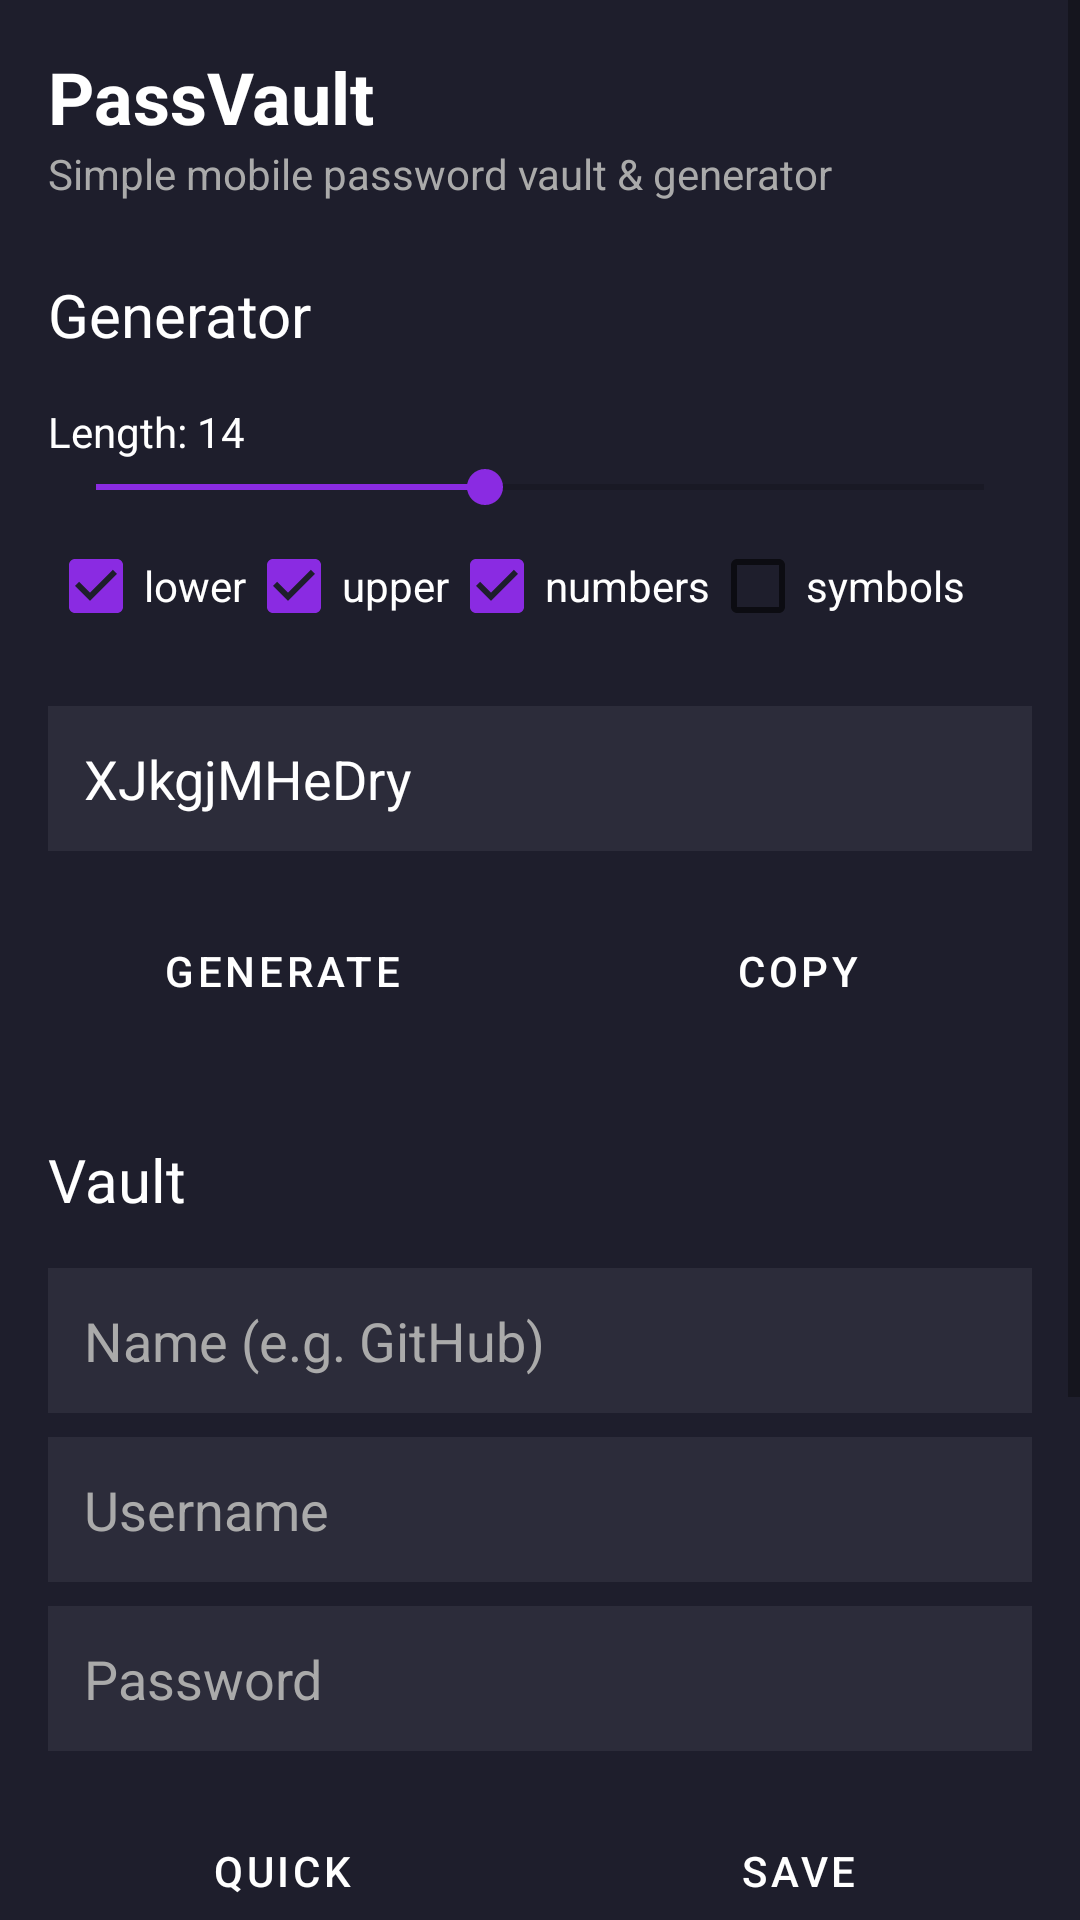

Here is an Android app screen rendered from its layout file. Give the layout XML and the strings, colors and styles it references.
<!-- AndroidManifest.xml: application theme Theme.PassVaultGenerator -->
<!-- res/layout/activity_main.xml -->
<?xml version="1.0" encoding="utf-8"?>
<ScrollView xmlns:android="http://schemas.android.com/apk/res/android"
    xmlns:tools="http://schemas.android.com/tools"
    android:layout_width="match_parent"
    android:layout_height="match_parent"
    android:background="#1E1E2C"
    tools:context=".MainActivity">

    <LinearLayout
        android:layout_width="match_parent"
        android:layout_height="wrap_content"
        android:orientation="vertical"
        android:padding="16dp">

        <TextView
            android:layout_width="wrap_content"
            android:layout_height="wrap_content"
            android:text="@string/app_name"
            android:textColor="@android:color/white"
            android:textSize="24sp"
            android:textStyle="bold" />

        <TextView
            android:layout_width="wrap_content"
            android:layout_height="wrap_content"
            android:text="@string/app_subtitle"
            android:textColor="@android:color/darker_gray"
            android:textSize="14sp" />

        <TextView
            android:layout_width="wrap_content"
            android:layout_height="wrap_content"
            android:layout_marginTop="24dp"
            android:text="@string/generator_title"
            android:textColor="@android:color/white"
            android:textSize="20sp" />

        <TextView
            android:id="@+id/length_text_view"
            android:layout_width="wrap_content"
            android:layout_height="wrap_content"
            android:layout_marginTop="16dp"
            android:text="@string/length_default"
            android:textColor="@android:color/white" />

        <SeekBar
            android:id="@+id/length_seek_bar"
            android:layout_width="match_parent"
            android:layout_height="wrap_content"
            android:max="32"
            android:progress="14" />

        <LinearLayout
            android:layout_width="match_parent"
            android:layout_height="wrap_content"
            android:orientation="horizontal">

            <CheckBox
                android:id="@+id/lower_case_check_box"
                android:layout_width="wrap_content"
                android:layout_height="wrap_content"
                android:checked="true"
                android:text="@string/lower_case_label"
                android:textColor="@android:color/white" />

            <CheckBox
                android:id="@+id/upper_case_check_box"
                android:layout_width="wrap_content"
                android:layout_height="wrap_content"
                android:checked="true"
                android:text="@string/upper_case_label"
                android:textColor="@android:color/white" />

            <CheckBox
                android:id="@+id/numbers_check_box"
                android:layout_width="wrap_content"
                android:layout_height="wrap_content"
                android:checked="true"
                android:text="@string/numbers_label"
                android:textColor="@android:color/white" />

            <CheckBox
                android:id="@+id/symbols_check_box"
                android:layout_width="wrap_content"
                android:layout_height="wrap_content"
                android:text="@string/symbols_label"
                android:textColor="@android:color/white" />
        </LinearLayout>

        <TextView
            android:id="@+id/generated_password_text_view"
            android:layout_width="match_parent"
            android:layout_height="wrap_content"
            android:layout_marginTop="16dp"
            android:background="#2C2C3A"
            android:padding="12dp"
            android:text="@string/generated_password_default"
            android:textColor="@android:color/white"
            android:textSize="18sp" />

        <LinearLayout
            android:layout_width="match_parent"
            android:layout_height="wrap_content"
            android:layout_marginTop="16dp"
            android:orientation="horizontal"
            style="?android:attr/buttonBarStyle">

            <Button
                android:id="@+id/generate_button"
                android:layout_width="0dp"
                android:layout_height="wrap_content"
                android:layout_weight="1"
                android:backgroundTint="#8A2BE2"
                android:text="@string/generate_button"
                android:textColor="@android:color/white"
                style="?android:attr/buttonBarButtonStyle" />

            <Button
                android:id="@+id/copy_button"
                android:layout_width="0dp"
                android:layout_height="wrap_content"
                android:layout_marginStart="16dp"
                android:layout_weight="1"
                android:backgroundTint="#8A2BE2"
                android:text="@string/copy_button"
                android:textColor="@android:color/white"
                style="?android:attr/buttonBarButtonStyle" />
        </LinearLayout>

        <TextView
            android:layout_width="wrap_content"
            android:layout_height="wrap_content"
            android:layout_marginTop="32dp"
            android:text="@string/vault_title"
            android:textColor="@android:color/white"
            android:textSize="20sp" />

        <EditText
            android:id="@+id/name_edit_text"
            android:layout_width="match_parent"
            android:layout_height="wrap_content"
            android:layout_marginTop="16dp"
            android:background="#2C2C3A"
            android:hint="@string/name_hint"
            android:padding="12dp"
            android:textColor="@android:color/white"
            android:textColorHint="@android:color/darker_gray"
            android:inputType="text"
            android:autofillHints="name" />

        <EditText
            android:id="@+id/username_edit_text"
            android:layout_width="match_parent"
            android:layout_height="wrap_content"
            android:layout_marginTop="8dp"
            android:background="#2C2C3A"
            android:hint="@string/username_hint"
            android:padding="12dp"
            android:textColor="@android:color/white"
            android:textColorHint="@android:color/darker_gray"
            android:inputType="text"
            android:autofillHints="username" />

        <EditText
            android:id="@+id/password_edit_text"
            android:layout_width="match_parent"
            android:layout_height="wrap_content"
            android:layout_marginTop="8dp"
            android:background="#2C2C3A"
            android:hint="@string/password_hint"
            android:padding="12dp"
            android:textColor="@android:color/white"
            android:textColorHint="@android:color/darker_gray"
            android:inputType="textPassword"
            android:autofillHints="password" />

        <LinearLayout
            android:layout_width="match_parent"
            android:layout_height="wrap_content"
            android:layout_marginTop="16dp"
            android:orientation="horizontal"
            style="?android:attr/buttonBarStyle">

            <Button
                android:id="@+id/quick_button"
                android:layout_width="0dp"
                android:layout_height="wrap_content"
                android:layout_weight="1"
                android:backgroundTint="#8A2BE2"
                android:text="@string/quick_button"
                android:textColor="@android:color/white"
                style="?android:attr/buttonBarButtonStyle" />

            <Button
                android:id="@+id/save_button"
                android:layout_width="0dp"
                android:layout_height="wrap_content"
                android:layout_marginStart="16dp"
                android:layout_weight="1"
                android:backgroundTint="#8A2BE2"
                android:text="@string/save_button"
                android:textColor="@android:color/white"
                style="?android:attr/buttonBarButtonStyle" />
        </LinearLayout>

        <androidx.recyclerview.widget.RecyclerView
            android:id="@+id/vault_recycler_view"
            android:layout_width="match_parent"
            android:layout_height="200dp"
            android:layout_marginTop="16dp"
            android:background="#2C2C3A" />

    </LinearLayout>
</ScrollView>
<!-- resources referenced by this layout -->
<resources>
  <string name="app_name">PassVault</string>
  <string name="app_subtitle">Simple mobile password vault &amp; generator</string>
  <string name="copy_button">Copy</string>
  <string name="generate_button">Generate</string>
  <string name="generated_password_default">XJkgjMHeDry</string>
  <string name="generator_title">Generator</string>
  <string name="length_default">Length: 14</string>
  <string name="lower_case_label">lower</string>
  <string name="name_hint">Name (e.g. GitHub)</string>
  <string name="numbers_label">numbers</string>
  <string name="password_hint">Password</string>
  <string name="quick_button">Quick</string>
  <string name="save_button">Save</string>
  <string name="symbols_label">symbols</string>
  <string name="upper_case_label">upper</string>
  <string name="username_hint">Username</string>
  <string name="vault_title">Vault</string>
  <style name="Theme.PassVaultGenerator" parent="Theme.MaterialComponents.DayNight.NoActionBar">
          
          <item name="colorPrimary">@color/colorPrimary</item>
          <item name="colorPrimaryDark">@color/colorPrimaryDark</item>
          <item name="colorAccent">@color/colorAccent</item>
          <item name="android:windowBackground">@color/window_background</item>
          
          <item name="android:statusBarColor">@color/colorPrimaryDark</item>
      </style>
  <color name="colorPrimary">#8A2BE2</color>
  <color name="colorPrimaryDark">#1E1E2C</color>
  <color name="colorAccent">#8A2BE2</color>
  <color name="window_background">#1E1E2C</color>
</resources>
